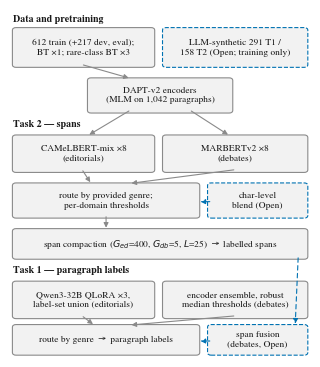

The script that saved this image: (Note: this script raises an exception after producing the figure.)
# System pipeline diagram (paper appendix). Solid = Closed track,
# dashed blue = Open-track additions.
import matplotlib
matplotlib.use("Agg")
import matplotlib.pyplot as plt
from matplotlib.patches import FancyBboxPatch, FancyArrowPatch

plt.rcParams.update({
    "font.family": "serif",
    "font.serif": ["Nimbus Roman", "Times New Roman", "DejaVu Serif"],
    "pdf.fonttype": 42,
})

INK, GRAY, BLUE, LIGHT = "#1a1a1a", "#8a8a8a", "#0072B2", "#f2f2f2"
FS = 6.8

fig, ax = plt.subplots(figsize=(3.03, 3.5))
ax.set_xlim(0, 100)
ax.set_ylim(0, 152)
ax.axis("off")

def box(x, y, w, h, text, dashed=False):
    ax.add_patch(FancyBboxPatch((x, y), w, h, boxstyle="round,pad=1.2",
                                facecolor=LIGHT,
                                edgecolor=BLUE if dashed else GRAY,
                                linestyle="--" if dashed else "-", linewidth=0.8))
    ax.text(x + w / 2, y + h / 2, text, ha="center", va="center",
            fontsize=FS, color=INK, linespacing=1.25)

def arrow(x1, y1, x2, y2, dashed=False):
    ax.add_patch(FancyArrowPatch((x1, y1), (x2, y2),
                                 arrowstyle="-|>", mutation_scale=7,
                                 linestyle=(0, (4, 3)) if dashed else "-",
                                 linewidth=0.8, color=BLUE if dashed else GRAY,
                                 shrinkA=1, shrinkB=1))

def band(y, label):
    ax.text(1, y, label, fontsize=7.2, fontweight="bold", color=INK,
            ha="left", va="center")

# ---- data band -------------------------------------------------------------
band(148, "Data and pretraining")
box(2, 128, 45, 15, "612 train (+217 dev, eval);\nBT ×1; rare-class BT ×3")
box(52, 128, 46, 15, "LLM-synthetic 291 T1 /\n158 T2 (Open; training only)", dashed=True)
box(27, 108, 46, 13, "DAPT-v2 encoders\n(MLM on 1,042 paragraphs)")
arrow(24, 128, 40, 122)

# ---- task 2 band -----------------------------------------------------------
band(102, "Task 2 — spans")
box(2, 82, 45, 14, "CAMeLBERT-mix ×8\n(editorials)")
box(52, 82, 46, 14, "MARBERTv2 ×8\n(debates)")
arrow(40, 108, 26, 97)
arrow(60, 108, 73, 97)
box(2, 62, 60, 13, "route by provided genre;\nper-domain thresholds")
box(67, 62, 31, 13, "char-level\nblend (Open)", dashed=True)
arrow(24, 82, 27, 76)
arrow(75, 82, 40, 76)
arrow(67, 68, 63, 68, dashed=True)
box(2, 44, 96, 11, "span compaction ($G_{ed}$=400, $G_{db}$=5, $L$=25)  →  labelled spans")
arrow(32, 62, 32, 56)

# ---- task 1 band -----------------------------------------------------------
band(38, "Task 1 — paragraph labels")
box(2, 18, 45, 14, "Qwen3-32B QLoRA ×3,\nlabel-set union (editorials)")
box(52, 18, 46, 14, "encoder ensemble, robust\nmedian thresholds (debates)")
box(2, 2, 60, 11, "route by genre  →  paragraph labels")
box(67, 2, 31, 11, "span fusion\n(debates, Open)", dashed=True)
arrow(24, 18, 28, 14)
arrow(75, 18, 40, 14)
arrow(67, 7, 63, 7, dashed=True)
arrow(96, 44, 95, 14, dashed=True)   # compacted spans feed the Open fusion

fig.tight_layout(pad=0.1)
fig.savefig("/home/amal/Desktop/daleel2026/paper/figs/pipeline.pdf")
print("saved")
